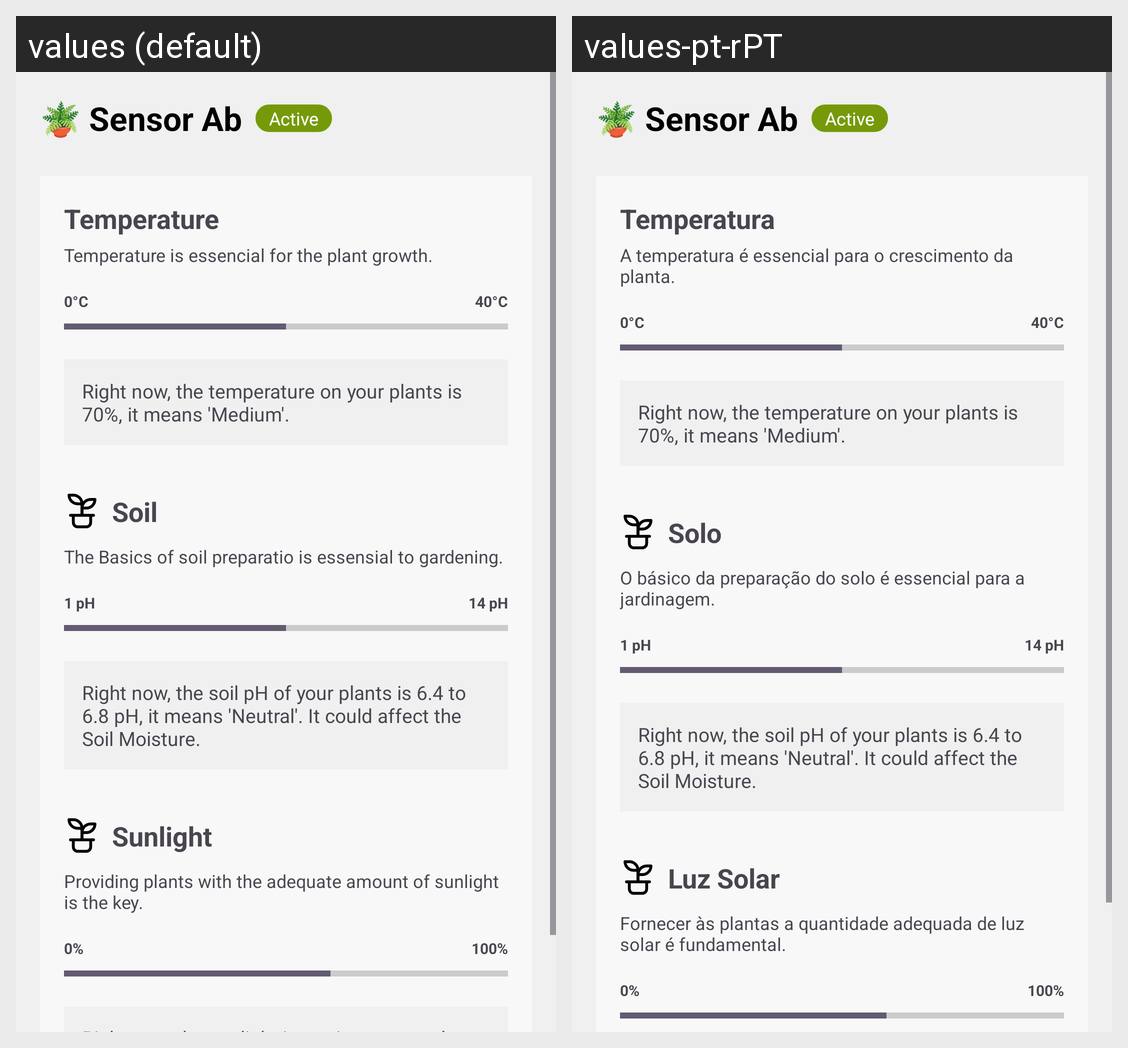

This grid shows one Android layout under two languages. Give, for every string resource on the screen, its name, the default text and each shown locale's text.
Android screen res/layout/fragment_readings.xml rendered under 2 locales, left to right: values (default), values-pt-rPT. Device: Nexus 5 (rendered at 1080×1920; each locale shown at half size, 540×960, under a caption strip naming it); theme Theme.DaisyAPP.
Strings drawn on this screen, with the default value and each locale's value (text and hints the layout hard-codes, and strings that could not be matched under every locale, appear in the picture but are not listed):

temperature
  values: Temperature
  values-pt-rPT: Temperatura

temperature_is_essencial_for_the_plant_growth
  values: Temperature is essencial for the plant growth.
  values-pt-rPT: A temperatura é essencial para o crescimento da planta.

soil
  values: Soil
  values-pt-rPT: Solo

the_basics_of_soil_preparatio_is_essensial_to_gardening
  values: The Basics of soil preparatio is essensial to gardening.
  values-pt-rPT: O básico da preparação do solo é essencial para a jardinagem.

sunlight
  values: Sunlight
  values-pt-rPT: Luz Solar

providing_plants_with_the_adequate_amount_of_sunlight_is_the_key
  values: Providing plants with the adequate amount of sunlight is the key.
  values-pt-rPT: Fornecer às plantas a quantidade adequada de luz solar é fundamental.
